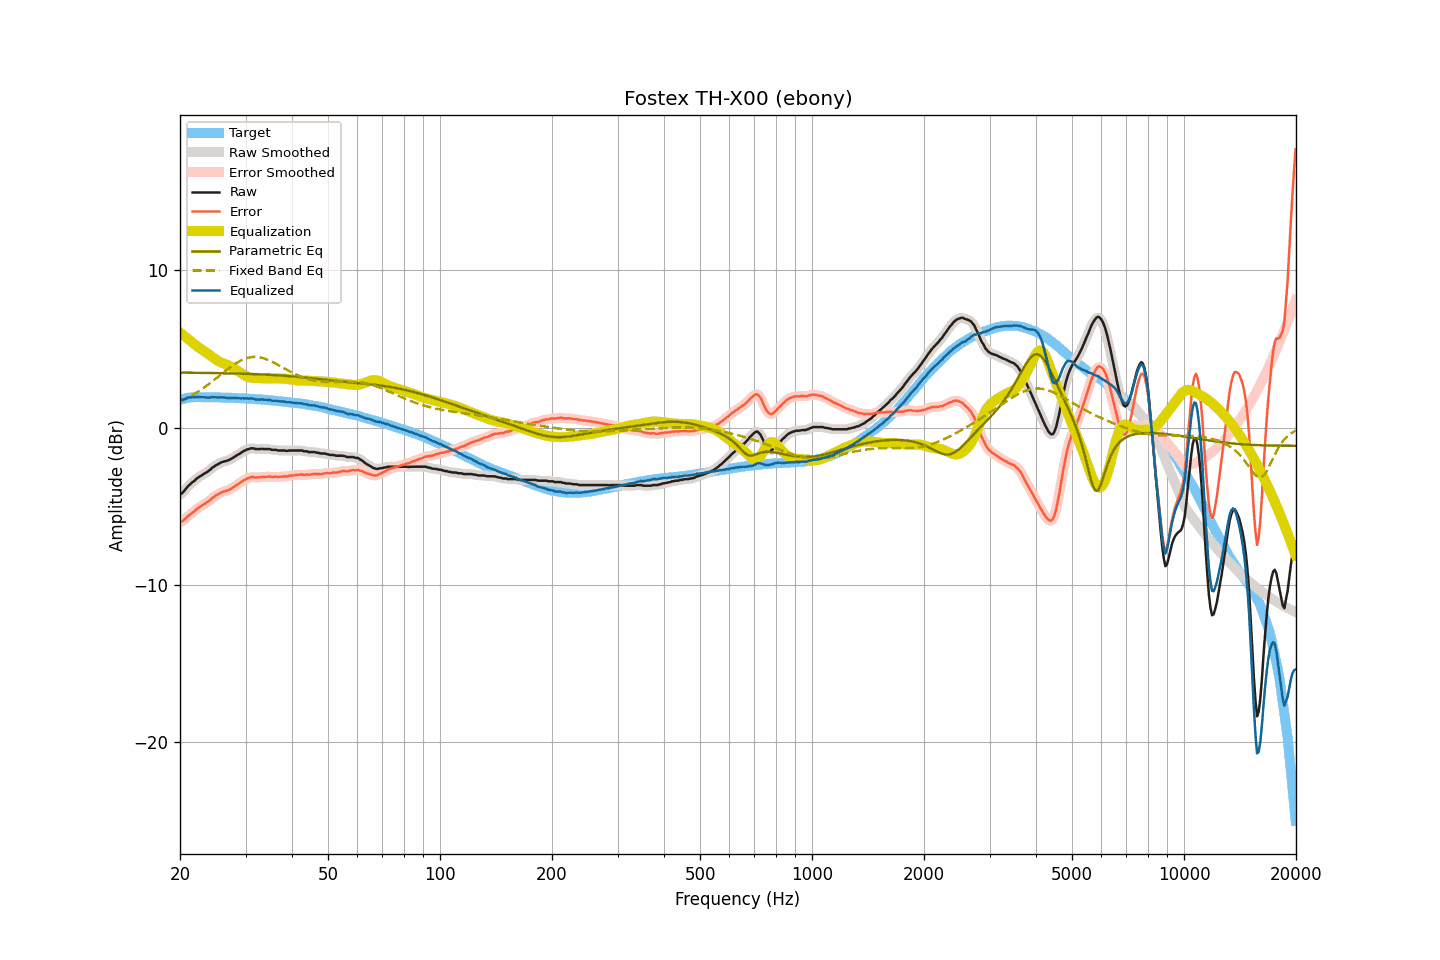

The file beside this chart, header and first rows:
frequency, raw, smoothed, error, error_smoothed, equalization, parametric_eq, fixed_band_eq, equalized_raw, equalized_smoothed, target
20.00, -4.26, -4.27, -6.02, -6.03, 6.04, 3.50, 1.66, 1.79, 1.77, 1.77
20.20, -4.19, -4.18, -5.98, -5.97, 5.96, 3.50, 1.71, 1.78, 1.78, 1.79
20.40, -4.10, -4.08, -5.93, -5.90, 5.88, 3.50, 1.76, 1.77, 1.80, 1.82
20.61, -3.97, -3.98, -5.81, -5.82, 5.80, 3.50, 1.81, 1.83, 1.82, 1.84
20.81, -3.85, -3.85, -5.73, -5.73, 5.72, 3.49, 1.86, 1.86, 1.86, 1.87
21.02, -3.73, -3.74, -5.63, -5.63, 5.63, 3.49, 1.92, 1.91, 1.90, 1.90
21.23, -3.64, -3.64, -5.55, -5.55, 5.55, 3.49, 1.97, 1.92, 1.92, 1.91
21.44, -3.55, -3.55, -5.48, -5.47, 5.47, 3.49, 2.03, 1.92, 1.93, 1.92
21.66, -3.45, -3.46, -5.38, -5.39, 5.38, 3.49, 2.09, 1.94, 1.92, 1.93
21.87, -3.38, -3.37, -5.32, -5.30, 5.30, 3.49, 2.15, 1.92, 1.93, 1.93
22.09, -3.28, -3.28, -5.22, -5.22, 5.22, 3.49, 2.21, 1.95, 1.94, 1.94
22.31, -3.20, -3.20, -5.13, -5.14, 5.15, 3.49, 2.28, 1.95, 1.95, 1.94
22.54, -3.13, -3.13, -5.07, -5.07, 5.07, 3.49, 2.34, 1.95, 1.95, 1.94
22.76, -3.07, -3.06, -5.00, -5.00, 5.00, 3.48, 2.41, 1.94, 1.94, 1.94
22.99, -3.01, -3.00, -4.93, -4.93, 4.94, 3.48, 2.48, 1.93, 1.93, 1.93
23.22, -2.94, -2.94, -4.86, -4.87, 4.87, 3.48, 2.56, 1.93, 1.92, 1.93
23.45, -2.88, -2.88, -4.80, -4.80, 4.80, 3.48, 2.63, 1.92, 1.92, 1.93
23.69, -2.82, -2.81, -4.74, -4.74, 4.72, 3.48, 2.70, 1.91, 1.91, 1.93
23.92, -2.74, -2.74, -4.66, -4.67, 4.65, 3.48, 2.78, 1.92, 1.91, 1.92
24.16, -2.67, -2.66, -4.60, -4.58, 4.58, 3.47, 2.86, 1.91, 1.92, 1.93
24.40, -2.56, -2.57, -4.49, -4.50, 4.50, 3.47, 2.93, 1.95, 1.93, 1.93
24.65, -2.50, -2.49, -4.42, -4.42, 4.42, 3.47, 3.01, 1.93, 1.93, 1.92
24.89, -2.42, -2.42, -4.34, -4.34, 4.35, 3.47, 3.09, 1.94, 1.93, 1.92
25.14, -2.37, -2.36, -4.29, -4.28, 4.28, 3.47, 3.17, 1.92, 1.92, 1.92
25.39, -2.31, -2.30, -4.22, -4.22, 4.22, 3.47, 3.26, 1.92, 1.92, 1.92
25.65, -2.25, -2.25, -4.16, -4.16, 4.17, 3.46, 3.34, 1.92, 1.92, 1.92
25.91, -2.20, -2.20, -4.10, -4.11, 4.13, 3.46, 3.42, 1.93, 1.92, 1.91
26.16, -2.17, -2.17, -4.07, -4.07, 4.09, 3.46, 3.50, 1.92, 1.92, 1.91
26.43, -2.14, -2.14, -4.04, -4.04, 4.05, 3.46, 3.58, 1.91, 1.91, 1.90
26.69, -2.12, -2.11, -4.02, -4.02, 4.01, 3.46, 3.66, 1.89, 1.89, 1.90
26.96, -2.08, -2.08, -3.98, -3.98, 3.96, 3.45, 3.74, 1.89, 1.88, 1.90
27.23, -2.04, -2.03, -3.94, -3.93, 3.92, 3.45, 3.82, 1.88, 1.88, 1.90
27.50, -1.98, -1.98, -3.88, -3.88, 3.86, 3.45, 3.89, 1.89, 1.89, 1.90
27.77, -1.92, -1.92, -3.80, -3.81, 3.81, 3.45, 3.97, 1.89, 1.89, 1.89
28.05, -1.86, -1.85, -3.74, -3.74, 3.74, 3.44, 4.04, 1.89, 1.89, 1.89
28.33, -1.79, -1.79, -3.66, -3.67, 3.67, 3.44, 4.10, 1.89, 1.88, 1.88
28.62, -1.73, -1.73, -3.60, -3.60, 3.60, 3.44, 4.16, 1.87, 1.87, 1.87
28.90, -1.67, -1.66, -3.54, -3.53, 3.53, 3.43, 4.22, 1.86, 1.87, 1.87
29.19, -1.61, -1.60, -3.47, -3.47, 3.46, 3.43, 4.28, 1.85, 1.86, 1.86
29.48, -1.53, -1.54, -3.39, -3.40, 3.39, 3.43, 4.32, 1.87, 1.86, 1.87
29.78, -1.48, -1.47, -3.33, -3.33, 3.33, 3.43, 4.37, 1.86, 1.86, 1.86
30.08, -1.43, -1.43, -3.28, -3.28, 3.28, 3.42, 4.40, 1.85, 1.85, 1.85
30.38, -1.38, -1.39, -3.22, -3.23, 3.24, 3.42, 4.44, 1.86, 1.85, 1.84
30.68, -1.37, -1.35, -3.21, -3.19, 3.20, 3.42, 4.46, 1.84, 1.85, 1.84
30.99, -1.32, -1.33, -3.15, -3.16, 3.18, 3.41, 4.48, 1.86, 1.85, 1.83
31.30, -1.32, -1.32, -3.14, -3.15, 3.16, 3.41, 4.49, 1.85, 1.84, 1.83
31.61, -1.33, -1.33, -3.15, -3.15, 3.15, 3.40, 4.50, 1.83, 1.82, 1.82
31.93, -1.37, -1.35, -3.18, -3.16, 3.15, 3.40, 4.50, 1.79, 1.80, 1.81
32.24, -1.37, -1.37, -3.17, -3.17, 3.15, 3.40, 4.49, 1.78, 1.78, 1.80
32.57, -1.37, -1.37, -3.16, -3.16, 3.15, 3.39, 4.48, 1.78, 1.78, 1.80
32.89, -1.37, -1.36, -3.16, -3.15, 3.15, 3.39, 4.46, 1.78, 1.79, 1.79
33.22, -1.35, -1.36, -3.13, -3.14, 3.15, 3.38, 4.44, 1.80, 1.79, 1.78
33.55, -1.37, -1.36, -3.15, -3.14, 3.14, 3.38, 4.41, 1.77, 1.78, 1.78
33.89, -1.37, -1.36, -3.13, -3.13, 3.13, 3.37, 4.37, 1.77, 1.77, 1.77
34.23, -1.37, -1.36, -3.13, -3.12, 3.13, 3.37, 4.34, 1.76, 1.77, 1.76
34.57, -1.37, -1.37, -3.12, -3.12, 3.13, 3.36, 4.29, 1.76, 1.76, 1.75
34.92, -1.37, -1.38, -3.10, -3.12, 3.13, 3.36, 4.25, 1.76, 1.74, 1.74
35.27, -1.42, -1.40, -3.15, -3.13, 3.13, 3.35, 4.20, 1.71, 1.73, 1.73
35.62, -1.42, -1.41, -3.14, -3.13, 3.13, 3.35, 4.15, 1.71, 1.72, 1.72
35.97, -1.42, -1.42, -3.12, -3.13, 3.13, 3.34, 4.10, 1.71, 1.71, 1.71
... 635 more rows
